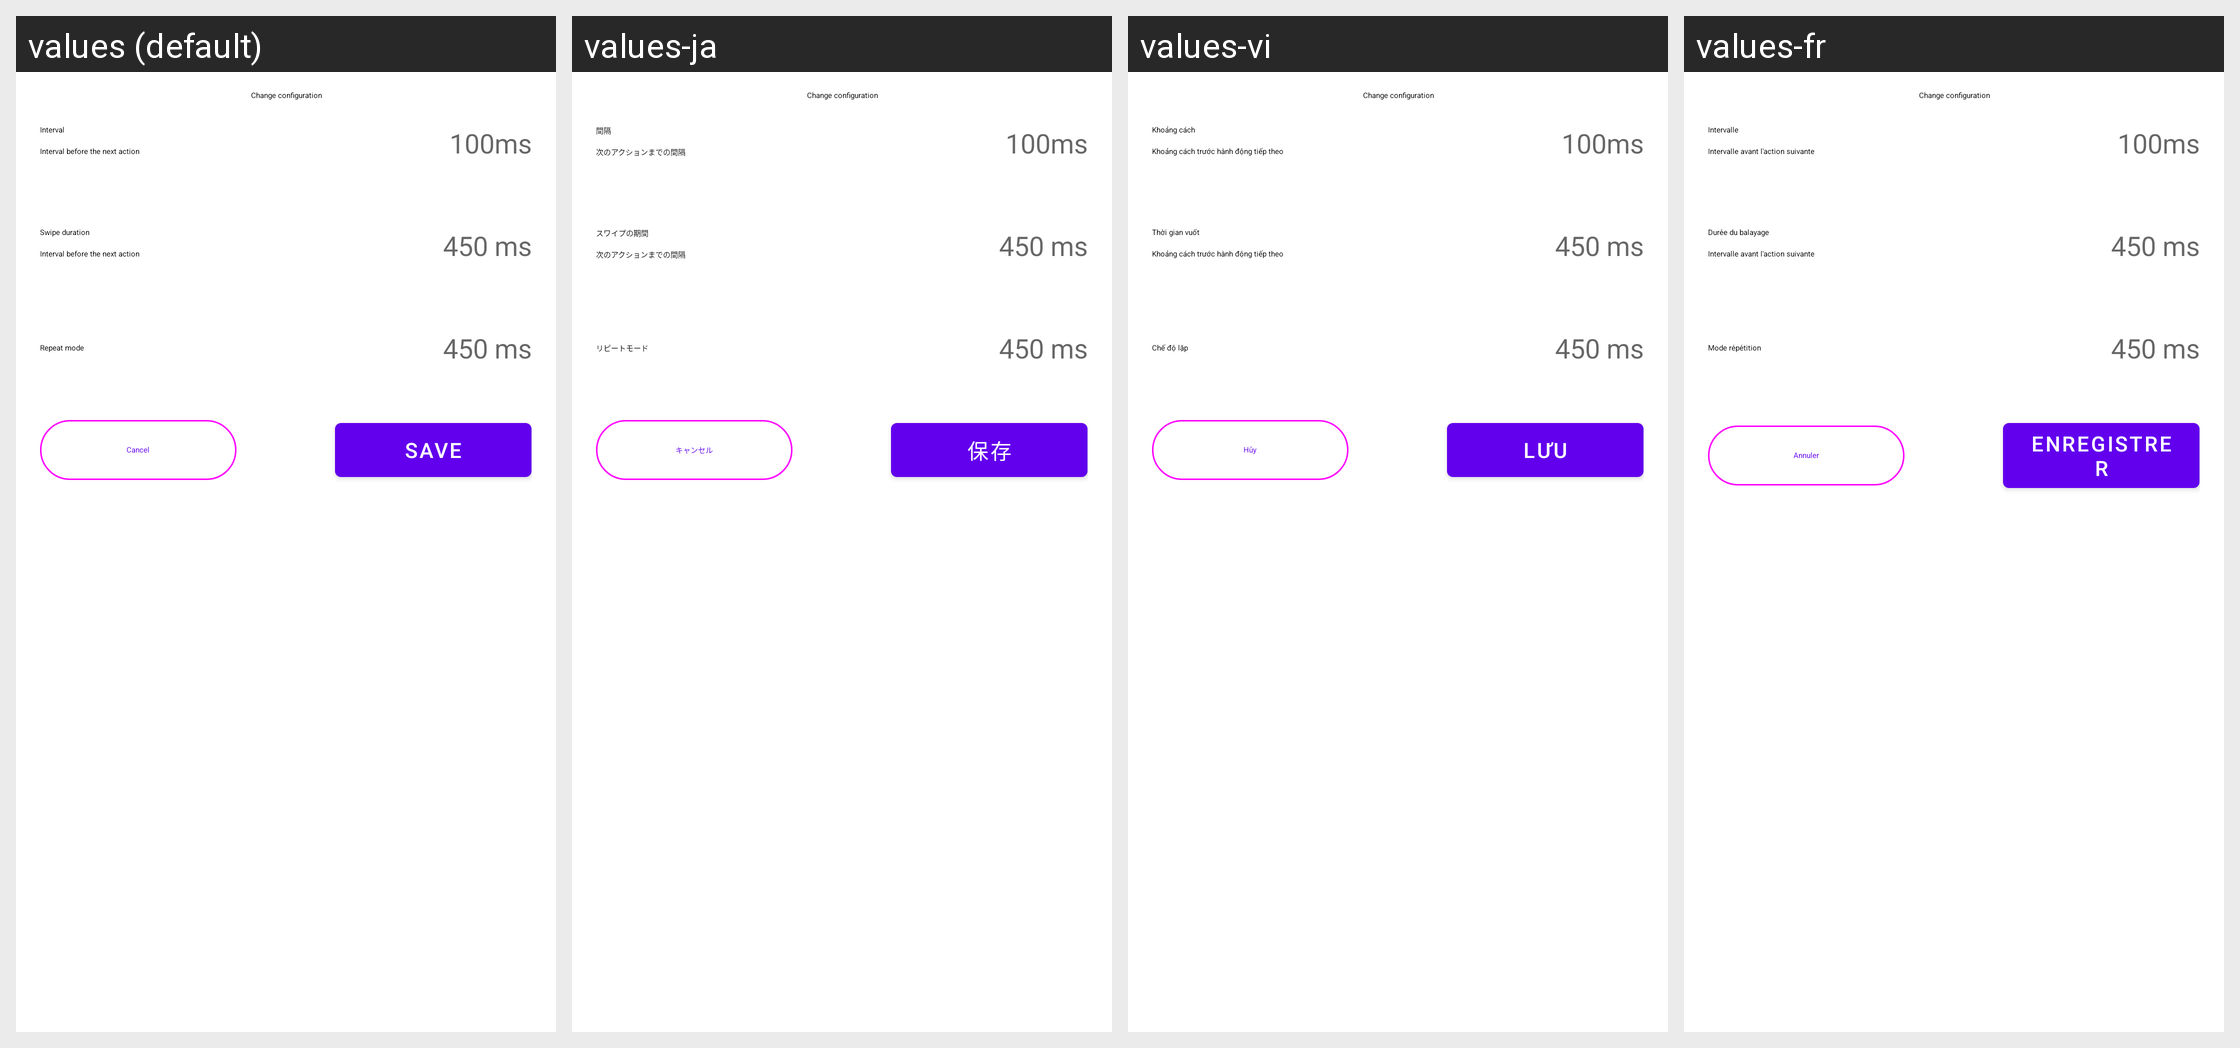

The Android screen above is rendered under several locales of the same app. Produce the string resources it draws, with the default and per-locale values.
Android screen res/layout/dialog_sheet_settings.xml rendered under 4 locales, left to right: values (default), values-ja, values-vi, values-fr. Device: Nexus 5 (rendered at 1080×1920; each locale shown at half size, 540×960, under a caption strip naming it); theme AppTheme.
Other locales in the repository, not shown: values-af, values-ar, values-bn, values-cs, values-da, values-de, values-es, values-fa, values-hi, values-in, values-it, values-ko, values-ms, values-nl, values-pl, values-ru, values-sv, values-ta, values-zh.
Strings drawn on this screen, with the default value and each locale's value (text and hints the layout hard-codes, and strings that could not be matched under every locale, appear in the picture but are not listed):

interval
  values: Interval
  values-ja: 間隔
  values-vi: Khoảng cách
  values-fr: Intervalle

interval_before_the_next_action
  values: Interval before the next action
  values-ja: 次のアクションまでの間隔
  values-vi: Khoảng cách trước hành động tiếp theo
  values-fr: Intervalle avant l'action suivante

swipe_duration
  values: Swipe duration
  values-ja: スワイプの期間
  values-vi: Thời gian vuốt
  values-fr: Durée du balayage

repeat_mode
  values: Repeat mode
  values-ja: リピートモード
  values-vi: Chế độ lặp
  values-fr: Mode répétition

cancel
  values: Cancel
  values-ja: キャンセル
  values-vi: Hủy
  values-fr: Annuler

save
  values: Save
  values-ja: 保存
  values-vi: Lưu
  values-fr: Enregistrer
